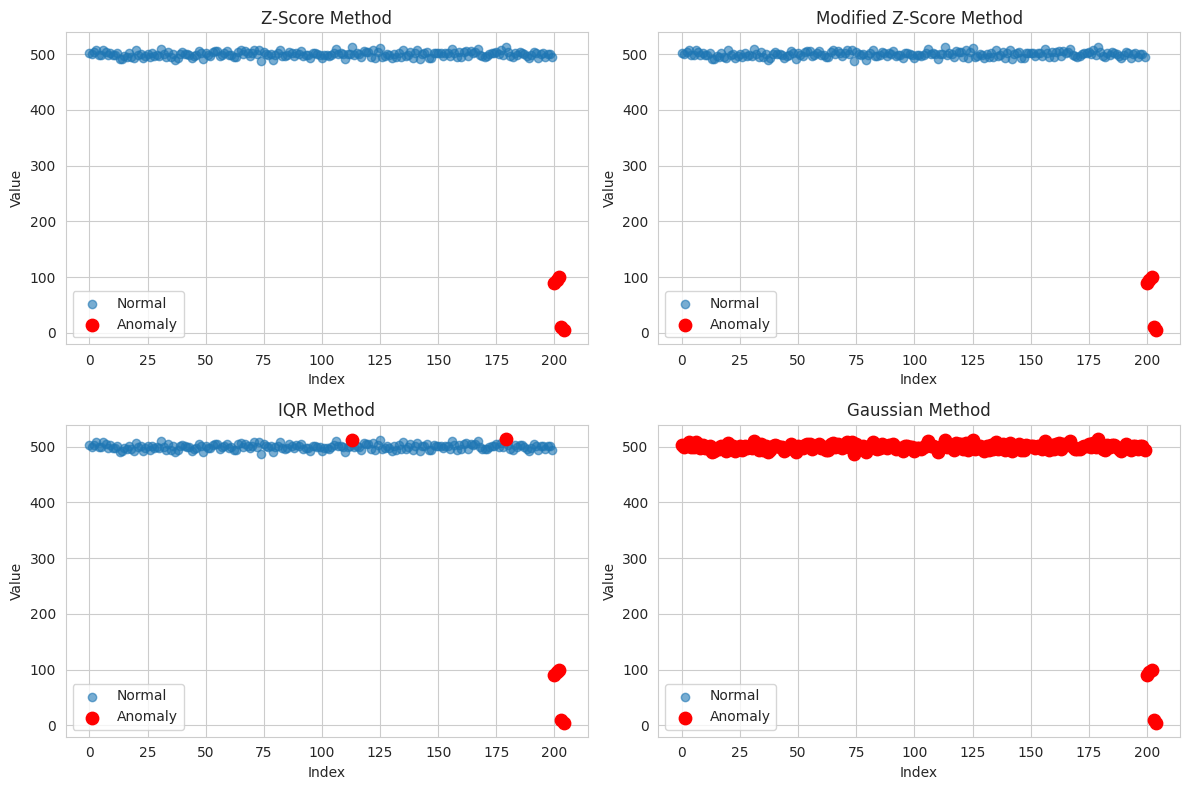

Here is the Python script that generated this plot:
import matplotlib.pyplot as plt
import numpy as np
import seaborn as sns
from scipy import stats

# -------------------------------------------
# 1. Generate a synthetic dataset
# -------------------------------------------
np.random.seed(42)

# Normal Data
normal_data = np.random.normal(loc=500, scale=5, size=200)

# inject some anomalies
anomalies = np.array([90, 95, 100, 10, 5])

# Combine the above into a single dataset
data = np.concatenate([normal_data, anomalies])

# -------------------------------------------
# 2.  Z-Score Method
# -------------------------------------------


def z_score_detection(data, threshold=3):
    # TODO: Document function
    """ """
    z_scores = np.abs(stats.zscore(data))
    return z_scores > threshold


# -------------------------------------------
# 3.  Modified Z-Score Method
# -------------------------------------------


def modified_z_score_detection(data, threshold=3.5):
    # TODO: Document function
    """
    Detect anomalies using the Modified z-score detection method (based on media)

    more robust to outliers than standard z-score
    """
    median = np.median(data)
    mad = np.median(np.abs(data - median))  # mean absolute deviation

    modified_z_scores = 0.6745 * (data - median) / mad
    return np.abs(modified_z_scores) > threshold


# -------------------------------------------
# 4.  IQR method
# -------------------------------------------


def iqr_detection(data):
    Q1 = np.percentile(data, 25)
    Q3 = np.percentile(data, 75)
    IQR = Q3 - Q1

    lower_bound = Q1 - 1.5 * IQR
    upper_bound = Q3 + 1.5 * IQR

    return (data < lower_bound) | (data > upper_bound)


# -------------------------------------------
# 5.  Gaussian Probability Method
# -------------------------------------------


def gaussian_detection(data, threshold=0.01):
    """..."""
    mean = np.mean(data)
    std = np.std(data)

    probabilities = stats.norm.pdf(data, mean, std)
    return probabilities < threshold


# -------------------------------------------
# 6.  Apply the above methods
# -------------------------------------------

z_anomalies = z_score_detection(data)
mod_z_anomalies = modified_z_score_detection(data)
iqr_anomalies = iqr_detection(data)
gaussian_anomalies = gaussian_detection(data)


# -------------------------------------------
# 7. Visualization
# -------------------------------------------

plt.figure(figsize=(12, 8))
sns.set_style("whitegrid")

methods = [
    ("Z-Score", z_anomalies),
    ("Modified Z-Score", mod_z_anomalies),
    ("IQR", iqr_anomalies),
    ("Gaussian", gaussian_anomalies),
]

for n, (title, mask) in enumerate(
    methods, 1
):  # pyplot is 1 indexed. ew. this is basically accounting for the offset
    plt.subplot(2, 2, n)

    plt.scatter(range(len(data)), data, label="Normal", alpha=0.6)

    plt.scatter(np.where(mask), data[mask], color="red", label="Anomaly", s=80)

    plt.title(f"{title} Method")
    plt.xlabel("Index")
    plt.ylabel("Value")
    plt.legend()

plt.tight_layout()
plt.show()
